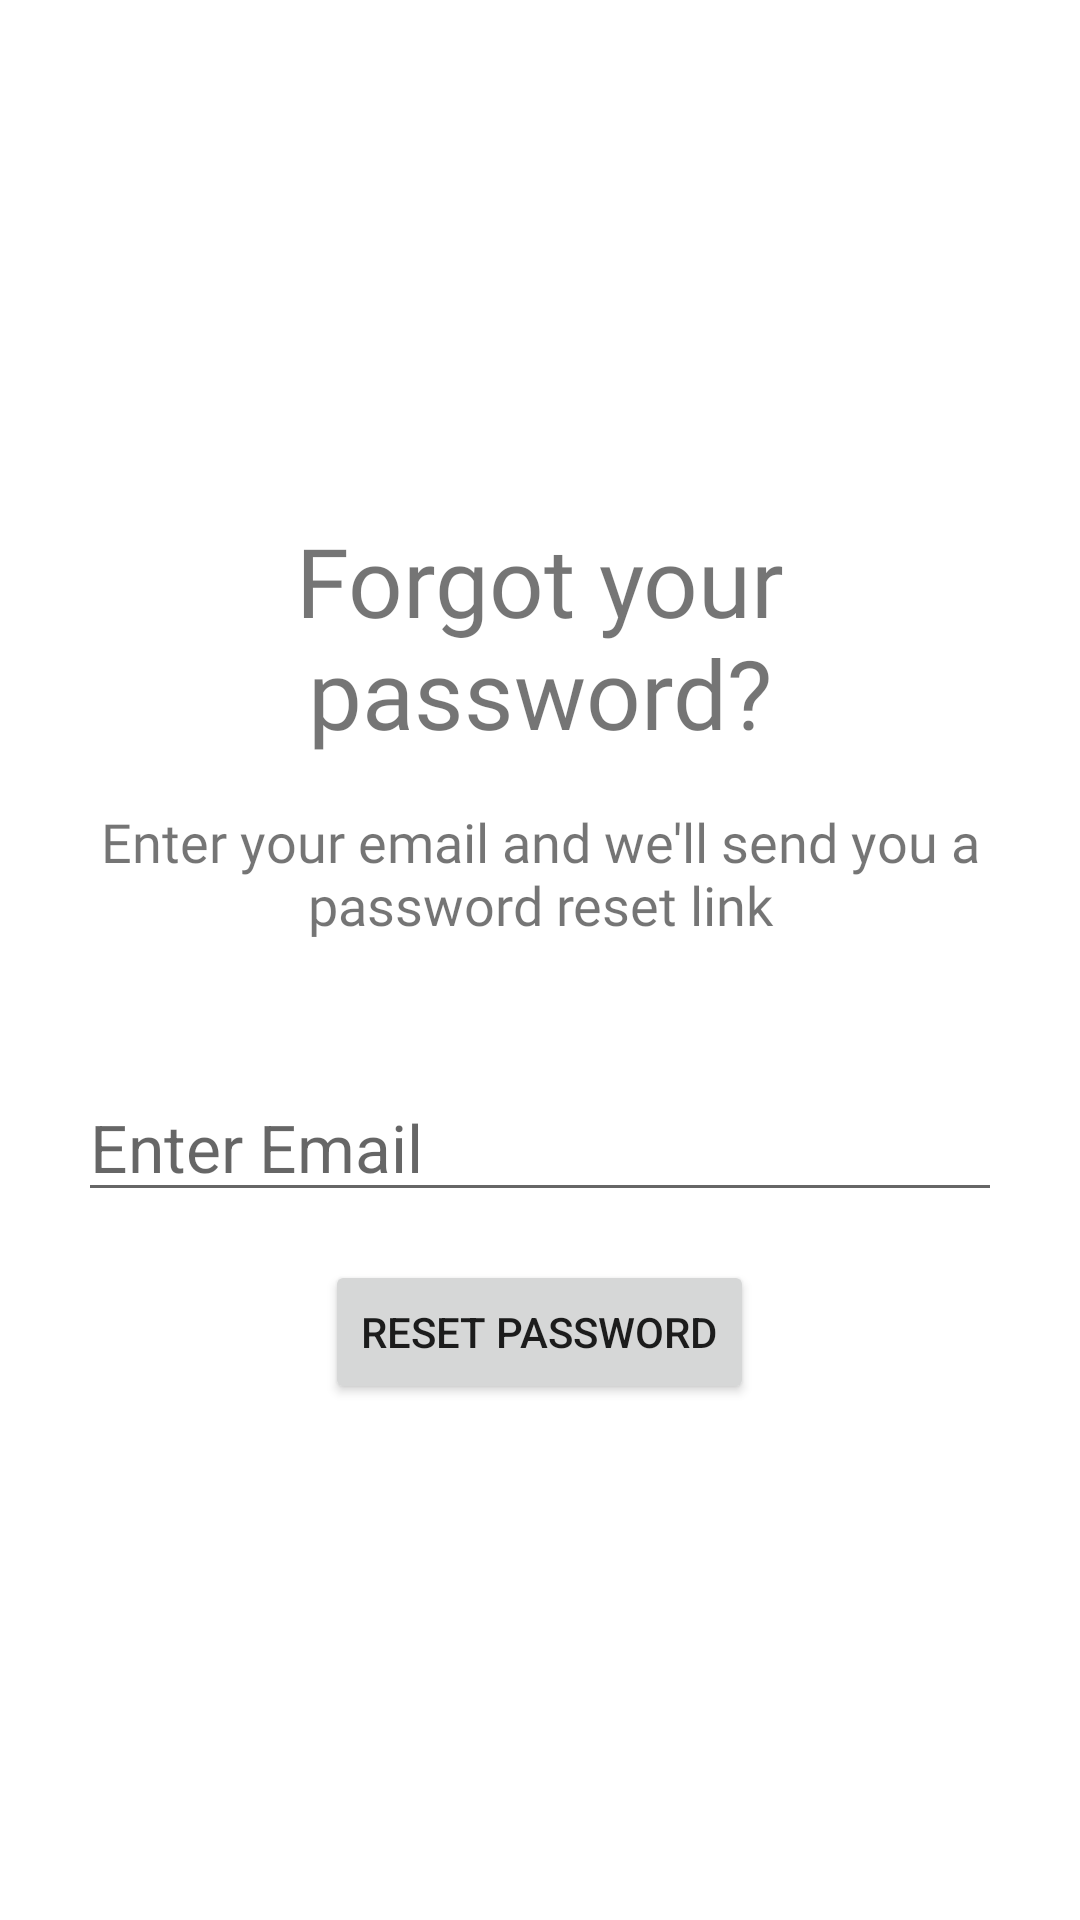

Android layout source for this screen:
<!-- AndroidManifest.xml: application theme Theme.BitPic_Prototype -->
<!-- res/layout/fragment_forgot_password.xml -->
<?xml version="1.0" encoding="utf-8"?>
<LinearLayout xmlns:android="http://schemas.android.com/apk/res/android"
    xmlns:app="http://schemas.android.com/apk/res-auto"
    xmlns:tools="http://schemas.android.com/tools"
    android:layout_width="match_parent"
    android:layout_height="match_parent"
    android:background="@drawable/login_bg"
    android:gravity="center"
    android:orientation="vertical"
    android:padding="26dp"
    tools:context=".LoginActivity">

    <TextView
        android:id="@+id/tvForgotPassword"
        android:layout_width="match_parent"
        android:layout_height="wrap_content"
        android:layout_marginBottom="16dp"
        android:fontFamily="@font/lato"
        android:gravity="center"
        android:text="Forgot your password?"
        android:textSize="32sp" />

    <TextView
        android:id="@+id/tvEnterEmail"
        android:layout_width="match_parent"
        android:layout_height="wrap_content"
        android:layout_marginBottom="16dp"
        android:fontFamily="@font/lato"
        android:gravity="center"
        android:text="Enter your email and we'll send you a password reset link"
        android:textSize="18sp" />

    <EditText
        android:id="@+id/etForgotPasswordEmail"
        android:layout_width="match_parent"
        android:layout_height="wrap_content"
        android:layout_marginTop="28dp"
        android:layout_marginBottom="16dp"
        android:hint="Enter Email"
        android:imeOptions="actionNext"
        android:inputType="textEmailAddress"
        android:textSize="22sp" />

    <Button
        android:id="@+id/btnPwdReset"
        android:layout_width="wrap_content"
        android:layout_height="wrap_content"
        android:text="Reset Password" />


</LinearLayout>
<!-- resources referenced by this layout -->
<resources>
  <style name="Theme.BitPic_Prototype" parent="Theme.MaterialComponents.DayNight.DarkActionBar">
          
          <item name="colorPrimary">@color/purple_500</item>
          <item name="colorPrimaryVariant">@color/purple_700</item>
          <item name="colorOnPrimary">@color/white</item>
          
          <item name="colorSecondary">@color/teal_200</item>
          <item name="colorSecondaryVariant">@color/teal_700</item>
          <item name="colorOnSecondary">@color/black</item>
          
          <item name="android:statusBarColor" tools:targetApi="l">?attr/colorPrimaryVariant</item>
          
      </style>
  <!-- not gathered from this repository: default colours our renderer supplied (Android Studio template values) -->
  <color name="purple_500">#FF6200EE</color>
  <color name="purple_700">#FF3700B3</color>
  <color name="teal_200">#FF03DAC5</color>
  <color name="teal_700">#FF018786</color>
  <color name="black">#FF000000</color>
  <color name="white">#FFFFFFFF</color>
</resources>
